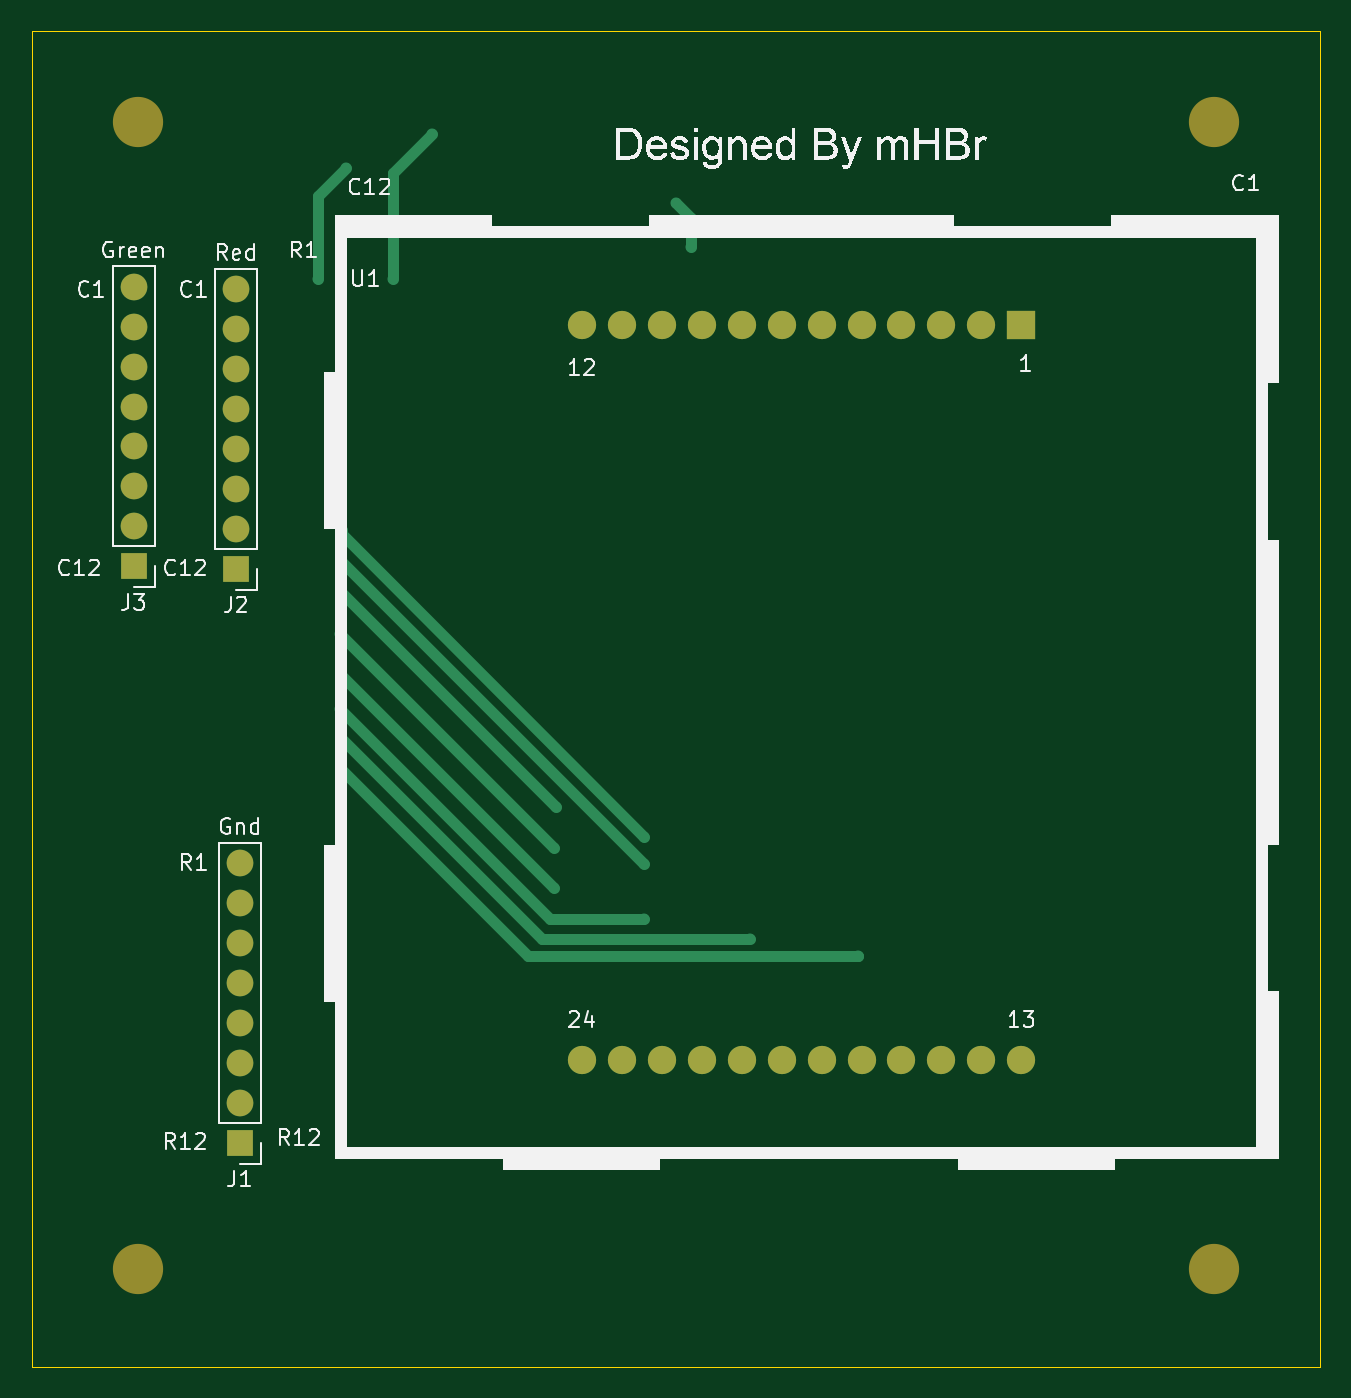
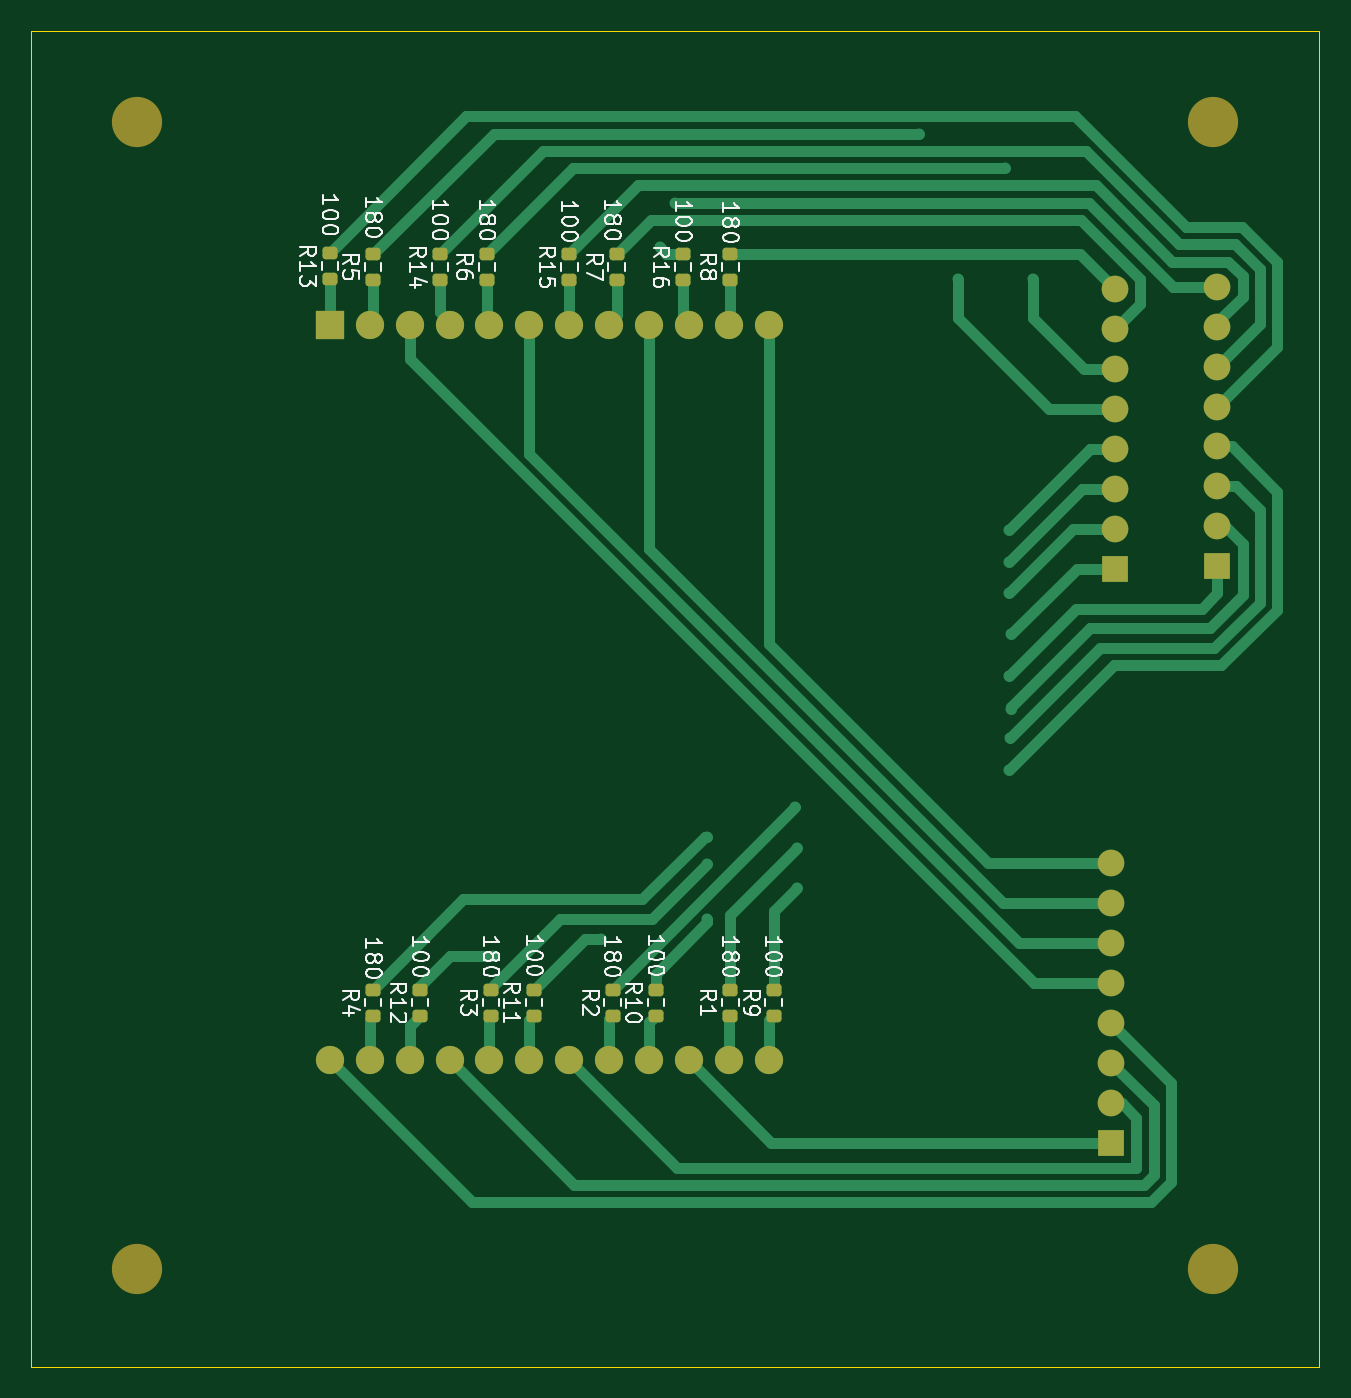
Circuit board: 9 layer files. Board 82.0 x 85.0 mm.
- bottom_copper: DotMatrix-B_Cu.gbr (16348 bytes)
- bottom_mask: DotMatrix-B_Mask.gbr (3884 bytes)
- paste: DotMatrix-B_Paste.gbr (2202 bytes)
- bottom_silk: DotMatrix-B_Silkscreen.gbr (64860 bytes)
- outline: DotMatrix-Edge_Cuts.gbr (606 bytes)
- top_copper: DotMatrix-F_Cu.gbr (6080 bytes)
- top_mask: DotMatrix-F_Mask.gbr (2134 bytes)
- paste: DotMatrix-F_Paste.gbr (452 bytes)
- top_silk: DotMatrix-F_Silkscreen.gbr (48638 bytes)

=== bottom_copper: DotMatrix-B_Cu.gbr (16348 bytes, source omitted) ===
=== bottom_mask: DotMatrix-B_Mask.gbr ===
%TF.GenerationSoftware,KiCad,Pcbnew,8.0.6*%
%TF.CreationDate,2024-11-18T08:59:04+03:30*%
%TF.ProjectId,DotMatrix,446f744d-6174-4726-9978-2e6b69636164,rev?*%
%TF.SameCoordinates,Original*%
%TF.FileFunction,Soldermask,Bot*%
%TF.FilePolarity,Negative*%
%FSLAX46Y46*%
G04 Gerber Fmt 4.6, Leading zero omitted, Abs format (unit mm)*
G04 Created by KiCad (PCBNEW 8.0.6) date 2024-11-18 08:59:04*
%MOMM*%
%LPD*%
G01*
G04 APERTURE LIST*
G04 Aperture macros list*
%AMRoundRect*
0 Rectangle with rounded corners*
0 $1 Rounding radius*
0 $2 $3 $4 $5 $6 $7 $8 $9 X,Y pos of 4 corners*
0 Add a 4 corners polygon primitive as box body*
4,1,4,$2,$3,$4,$5,$6,$7,$8,$9,$2,$3,0*
0 Add four circle primitives for the rounded corners*
1,1,$1+$1,$2,$3*
1,1,$1+$1,$4,$5*
1,1,$1+$1,$6,$7*
1,1,$1+$1,$8,$9*
0 Add four rect primitives between the rounded corners*
20,1,$1+$1,$2,$3,$4,$5,0*
20,1,$1+$1,$4,$5,$6,$7,0*
20,1,$1+$1,$6,$7,$8,$9,0*
20,1,$1+$1,$8,$9,$2,$3,0*%
G04 Aperture macros list end*
%ADD10C,3.200000*%
%ADD11R,1.700000X1.700000*%
%ADD12O,1.700000X1.700000*%
%ADD13R,1.800000X1.800000*%
%ADD14C,1.800000*%
%ADD15RoundRect,0.200000X0.275000X-0.200000X0.275000X0.200000X-0.275000X0.200000X-0.275000X-0.200000X0*%
G04 APERTURE END LIST*
D10*
%TO.C,REF\u002A\u002A*%
X98750000Y-62750000D03*
%TD*%
D11*
%TO.C,J1*%
X105250000Y-127740000D03*
D12*
X105250000Y-125200000D03*
X105250000Y-122660000D03*
X105250000Y-120120000D03*
X105250000Y-117580000D03*
X105250000Y-115040000D03*
X105250000Y-112500000D03*
X105250000Y-109960000D03*
%TD*%
D10*
%TO.C,REF\u002A\u002A*%
X167250000Y-62750000D03*
%TD*%
%TO.C,REF\u002A\u002A*%
X98750000Y-135750000D03*
%TD*%
D11*
%TO.C,J3*%
X98500000Y-91040000D03*
D12*
X98500000Y-88500000D03*
X98500000Y-85960000D03*
X98500000Y-83420000D03*
X98500000Y-80880000D03*
X98500000Y-78340000D03*
X98500000Y-75800000D03*
X98500000Y-73260000D03*
%TD*%
D10*
%TO.C,REF\u002A\u002A*%
X167250000Y-135750000D03*
%TD*%
D11*
%TO.C,J2*%
X105000000Y-91200000D03*
D12*
X105000000Y-88660000D03*
X105000000Y-86120000D03*
X105000000Y-83580000D03*
X105000000Y-81040000D03*
X105000000Y-78500000D03*
X105000000Y-75960000D03*
X105000000Y-73420000D03*
%TD*%
D13*
%TO.C,U1*%
X155000000Y-75700000D03*
D14*
X152460000Y-75700000D03*
X149920000Y-75700000D03*
X147380000Y-75700000D03*
X144840000Y-75700000D03*
X142300000Y-75700000D03*
X139760000Y-75700000D03*
X137220000Y-75700000D03*
X134680000Y-75700000D03*
X132140000Y-75700000D03*
X129600000Y-75700000D03*
X127060000Y-75700000D03*
X155000000Y-122500000D03*
X152460000Y-122500000D03*
X149920000Y-122500000D03*
X147380000Y-122500000D03*
X144840000Y-122500000D03*
X142300000Y-122500000D03*
X139760000Y-122500000D03*
X137220000Y-122500000D03*
X134680000Y-122500000D03*
X132140000Y-122500000D03*
X129600000Y-122500000D03*
X127060000Y-122500000D03*
%TD*%
D15*
%TO.C,R4*%
X152250000Y-119650000D03*
X152250000Y-118000000D03*
%TD*%
%TO.C,R14*%
X148000000Y-72825000D03*
X148000000Y-71175000D03*
%TD*%
%TO.C,R8*%
X129500000Y-72825000D03*
X129500000Y-71175000D03*
%TD*%
%TO.C,R2*%
X137000000Y-119650000D03*
X137000000Y-118000000D03*
%TD*%
%TO.C,R1*%
X129500000Y-119650000D03*
X129500000Y-118000000D03*
%TD*%
%TO.C,R7*%
X136750000Y-72825000D03*
X136750000Y-71175000D03*
%TD*%
%TO.C,R3*%
X144750000Y-119650000D03*
X144750000Y-118000000D03*
%TD*%
%TO.C,R6*%
X145000000Y-72825000D03*
X145000000Y-71175000D03*
%TD*%
%TO.C,R16*%
X132500000Y-72825000D03*
X132500000Y-71175000D03*
%TD*%
%TO.C,R5*%
X152250000Y-72825000D03*
X152250000Y-71175000D03*
%TD*%
%TO.C,R15*%
X139750000Y-72825000D03*
X139750000Y-71175000D03*
%TD*%
%TO.C,R11*%
X142000000Y-119650000D03*
X142000000Y-118000000D03*
%TD*%
%TO.C,R12*%
X149250000Y-119650000D03*
X149250000Y-118000000D03*
%TD*%
%TO.C,R13*%
X155000000Y-72750000D03*
X155000000Y-71100000D03*
%TD*%
%TO.C,R9*%
X126750000Y-119650000D03*
X126750000Y-118000000D03*
%TD*%
%TO.C,R10*%
X134250000Y-119650000D03*
X134250000Y-118000000D03*
%TD*%
M02*

=== paste: DotMatrix-B_Paste.gbr (2202 bytes, source withheld) ===
=== bottom_silk: DotMatrix-B_Silkscreen.gbr (64860 bytes, source omitted) ===
=== outline: DotMatrix-Edge_Cuts.gbr ===
%TF.GenerationSoftware,KiCad,Pcbnew,8.0.6*%
%TF.CreationDate,2024-11-18T08:59:04+03:30*%
%TF.ProjectId,DotMatrix,446f744d-6174-4726-9978-2e6b69636164,rev?*%
%TF.SameCoordinates,Original*%
%TF.FileFunction,Profile,NP*%
%FSLAX46Y46*%
G04 Gerber Fmt 4.6, Leading zero omitted, Abs format (unit mm)*
G04 Created by KiCad (PCBNEW 8.0.6) date 2024-11-18 08:59:04*
%MOMM*%
%LPD*%
G01*
G04 APERTURE LIST*
%TA.AperFunction,Profile*%
%ADD10C,0.050000*%
%TD*%
G04 APERTURE END LIST*
D10*
X92000000Y-57000000D02*
X174000000Y-57000000D01*
X174000000Y-142000000D01*
X92000000Y-142000000D01*
X92000000Y-57000000D01*
M02*

=== top_copper: DotMatrix-F_Cu.gbr (6080 bytes, source omitted) ===
=== top_mask: DotMatrix-F_Mask.gbr ===
%TF.GenerationSoftware,KiCad,Pcbnew,8.0.6*%
%TF.CreationDate,2024-11-18T08:59:04+03:30*%
%TF.ProjectId,DotMatrix,446f744d-6174-4726-9978-2e6b69636164,rev?*%
%TF.SameCoordinates,Original*%
%TF.FileFunction,Soldermask,Top*%
%TF.FilePolarity,Negative*%
%FSLAX46Y46*%
G04 Gerber Fmt 4.6, Leading zero omitted, Abs format (unit mm)*
G04 Created by KiCad (PCBNEW 8.0.6) date 2024-11-18 08:59:04*
%MOMM*%
%LPD*%
G01*
G04 APERTURE LIST*
%ADD10C,3.200000*%
%ADD11R,1.700000X1.700000*%
%ADD12O,1.700000X1.700000*%
%ADD13R,1.800000X1.800000*%
%ADD14C,1.800000*%
G04 APERTURE END LIST*
D10*
%TO.C,REF\u002A\u002A*%
X98750000Y-62750000D03*
%TD*%
D11*
%TO.C,J1*%
X105250000Y-127740000D03*
D12*
X105250000Y-125200000D03*
X105250000Y-122660000D03*
X105250000Y-120120000D03*
X105250000Y-117580000D03*
X105250000Y-115040000D03*
X105250000Y-112500000D03*
X105250000Y-109960000D03*
%TD*%
D10*
%TO.C,REF\u002A\u002A*%
X167250000Y-62750000D03*
%TD*%
%TO.C,REF\u002A\u002A*%
X98750000Y-135750000D03*
%TD*%
D11*
%TO.C,J3*%
X98500000Y-91040000D03*
D12*
X98500000Y-88500000D03*
X98500000Y-85960000D03*
X98500000Y-83420000D03*
X98500000Y-80880000D03*
X98500000Y-78340000D03*
X98500000Y-75800000D03*
X98500000Y-73260000D03*
%TD*%
D10*
%TO.C,REF\u002A\u002A*%
X167250000Y-135750000D03*
%TD*%
D11*
%TO.C,J2*%
X105000000Y-91200000D03*
D12*
X105000000Y-88660000D03*
X105000000Y-86120000D03*
X105000000Y-83580000D03*
X105000000Y-81040000D03*
X105000000Y-78500000D03*
X105000000Y-75960000D03*
X105000000Y-73420000D03*
%TD*%
D13*
%TO.C,U1*%
X155000000Y-75700000D03*
D14*
X152460000Y-75700000D03*
X149920000Y-75700000D03*
X147380000Y-75700000D03*
X144840000Y-75700000D03*
X142300000Y-75700000D03*
X139760000Y-75700000D03*
X137220000Y-75700000D03*
X134680000Y-75700000D03*
X132140000Y-75700000D03*
X129600000Y-75700000D03*
X127060000Y-75700000D03*
X155000000Y-122500000D03*
X152460000Y-122500000D03*
X149920000Y-122500000D03*
X147380000Y-122500000D03*
X144840000Y-122500000D03*
X142300000Y-122500000D03*
X139760000Y-122500000D03*
X137220000Y-122500000D03*
X134680000Y-122500000D03*
X132140000Y-122500000D03*
X129600000Y-122500000D03*
X127060000Y-122500000D03*
%TD*%
M02*

=== paste: DotMatrix-F_Paste.gbr ===
%TF.GenerationSoftware,KiCad,Pcbnew,8.0.6*%
%TF.CreationDate,2024-11-18T08:59:04+03:30*%
%TF.ProjectId,DotMatrix,446f744d-6174-4726-9978-2e6b69636164,rev?*%
%TF.SameCoordinates,Original*%
%TF.FileFunction,Paste,Top*%
%TF.FilePolarity,Positive*%
%FSLAX46Y46*%
G04 Gerber Fmt 4.6, Leading zero omitted, Abs format (unit mm)*
G04 Created by KiCad (PCBNEW 8.0.6) date 2024-11-18 08:59:04*
%MOMM*%
%LPD*%
G01*
G04 APERTURE LIST*
G04 APERTURE END LIST*
M02*

=== top_silk: DotMatrix-F_Silkscreen.gbr (48638 bytes, source omitted) ===
